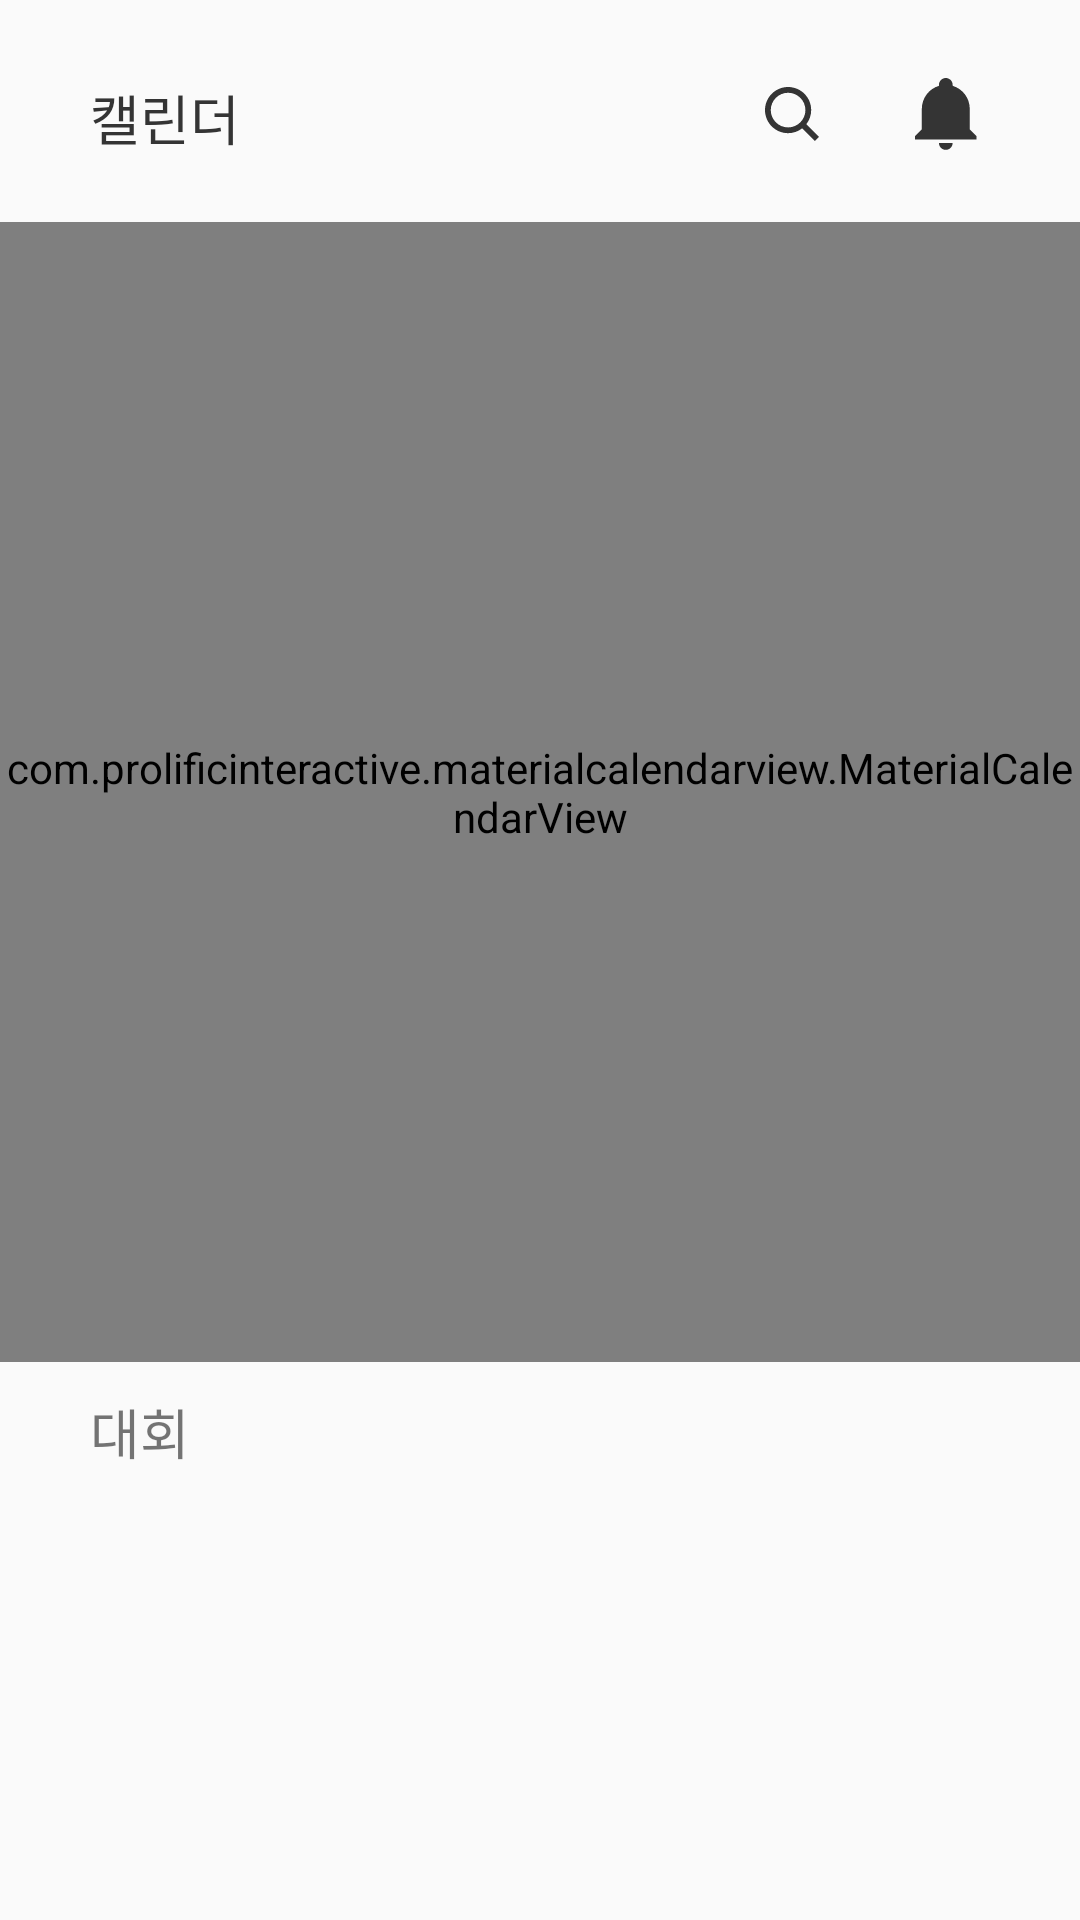

This screen was rendered from an Android layout file. Write that file and the resources it references.
<!-- AndroidManifest.xml: application theme Theme.Deconhubandroid -->
<!-- res/layout/fragment_home_page.xml -->
<?xml version="1.0" encoding="utf-8"?>
<androidx.constraintlayout.widget.ConstraintLayout xmlns:android="http://schemas.android.com/apk/res/android"
    xmlns:app="http://schemas.android.com/apk/res-auto"
    xmlns:tools="http://schemas.android.com/tools"
    android:layout_width="match_parent"
    android:layout_height="match_parent"
    tools:context=".home.HomePageFragment">

    <TextView
        android:id="@+id/Calendar_Title"
        android:layout_width="wrap_content"
        android:layout_height="wrap_content"
        android:layout_marginStart="30dp"
        android:layout_marginTop="26dp"
        android:fontFamily="@font/psemibold"
        android:text="캘린더"
        android:textColor="@color/black"
        android:textSize="18sp"
        app:layout_constraintStart_toStartOf="parent"
        app:layout_constraintTop_toTopOf="parent" />

    <ImageButton
        android:id="@+id/searchButton"
        android:layout_width="wrap_content"
        android:layout_height="wrap_content"
        android:layout_marginTop="14dp"
        android:layout_marginEnd="4dp"
        android:background="@null"
        app:layout_constraintEnd_toStartOf="@+id/notificationButton"
        app:layout_constraintTop_toTopOf="parent"
        app:srcCompat="@drawable/search" />

    <ImageButton
        android:id="@+id/notificationButton"
        android:layout_width="wrap_content"
        android:layout_height="wrap_content"
        android:layout_marginTop="14dp"
        android:layout_marginEnd="20dp"
        android:background="@null"
        app:layout_constraintEnd_toEndOf="parent"
        app:layout_constraintTop_toTopOf="parent"
        app:srcCompat="@drawable/bell" />

    <com.prolificinteractive.materialcalendarview.MaterialCalendarView
        android:id="@+id/calendar"
        android:layout_width="360dp"
        android:layout_height="380dp"
        android:layout_centerVertical="true"
        android:layout_marginTop="12dp"
        app:layout_constraintEnd_toEndOf="parent"
        app:layout_constraintStart_toStartOf="parent"
        app:layout_constraintTop_toBottomOf="@+id/searchButton"
        app:mcv_selectionColor="@color/maincolor"
        app:mcv_showOtherDates="all"
        tools:ignore="MissingConstraints" />

    <TextView
        android:id="@+id/textView3"
        android:layout_width="wrap_content"
        android:layout_height="wrap_content"
        android:layout_marginStart="30dp"
        android:layout_marginTop="10dp"
        android:fontFamily="@font/pblack"
        android:text="대회"
        android:textSize="18sp"
        app:layout_constraintStart_toStartOf="parent"
        app:layout_constraintTop_toBottomOf="@+id/calendar" />

</androidx.constraintlayout.widget.ConstraintLayout>
<!-- resources referenced by this layout -->
<resources>
  <color name="black">#FF343434</color>
  <color name="maincolor">#FFFFB156</color>
  <!-- drawable bell (drawable) -->
  <vector xmlns:android="http://schemas.android.com/apk/res/android"
      android:width="48dp"
      android:height="48dp"
      android:viewportWidth="48"
      android:viewportHeight="48">
    <path
        android:pathData="M33.532,31.391V32.532H13V31.391L15.281,29.11V22.266C15.281,18.73 17.597,15.616 20.985,14.612V14.281C20.985,13.676 21.225,13.096 21.653,12.668C22.081,12.24 22.661,12 23.266,12C23.871,12 24.451,12.24 24.879,12.668C25.307,13.096 25.547,13.676 25.547,14.281V14.612C28.935,15.616 31.251,18.73 31.251,22.266V29.11L33.532,31.391ZM25.547,33.673C25.547,34.278 25.307,34.858 24.879,35.286C24.451,35.714 23.871,35.954 23.266,35.954C22.661,35.954 22.081,35.714 21.653,35.286C21.225,34.858 20.985,34.278 20.985,33.673"
        android:fillColor="#343434"/>
  </vector>
  <!-- drawable search (drawable) -->
  <vector xmlns:android="http://schemas.android.com/apk/res/android"
      android:width="48dp"
      android:height="48dp"
      android:viewportWidth="36"
      android:viewportHeight="36">
    <path
        android:pathData="M17.023,22.796C18.304,22.796 19.548,22.367 20.557,21.578L23.73,24.751L24.75,23.73L21.578,20.558C22.367,19.549 22.796,18.305 22.796,17.023C22.796,13.84 20.206,11.25 17.023,11.25C13.84,11.25 11.25,13.84 11.25,17.023C11.25,20.206 13.84,22.796 17.023,22.796ZM17.023,12.693C19.411,12.693 21.353,14.635 21.353,17.023C21.353,19.411 19.411,21.353 17.023,21.353C14.635,21.353 12.693,19.411 12.693,17.023C12.693,14.635 14.635,12.693 17.023,12.693Z"
        android:fillColor="#343434"/>
  </vector>
  <style name="Theme.Deconhubandroid" parent="Theme.AppCompat.Light.DarkActionBar">
          
          <item name="colorPrimary">@color/purple_500</item>
          <item name="colorPrimaryVariant">@color/purple_700</item>
          <item name="colorOnPrimary">@color/white</item>
          
          <item name="colorSecondary">@color/teal_200</item>
          <item name="colorSecondaryVariant">@color/teal_700</item>
          <item name="colorOnSecondary">@color/black</item>
          
          <item name="android:statusBarColor">?attr/colorPrimaryVariant</item>
          
          <item name="windowActionBar">false</item>
          <item name="windowNoTitle">true</item>
      </style>
  <color name="purple_500">#FF6200EE</color>
  <color name="purple_700">#FF3700B3</color>
  <color name="white">#FFFFFFFF</color>
  <color name="teal_200">#FF03DAC5</color>
  <color name="teal_700">#FF018786</color>
</resources>
